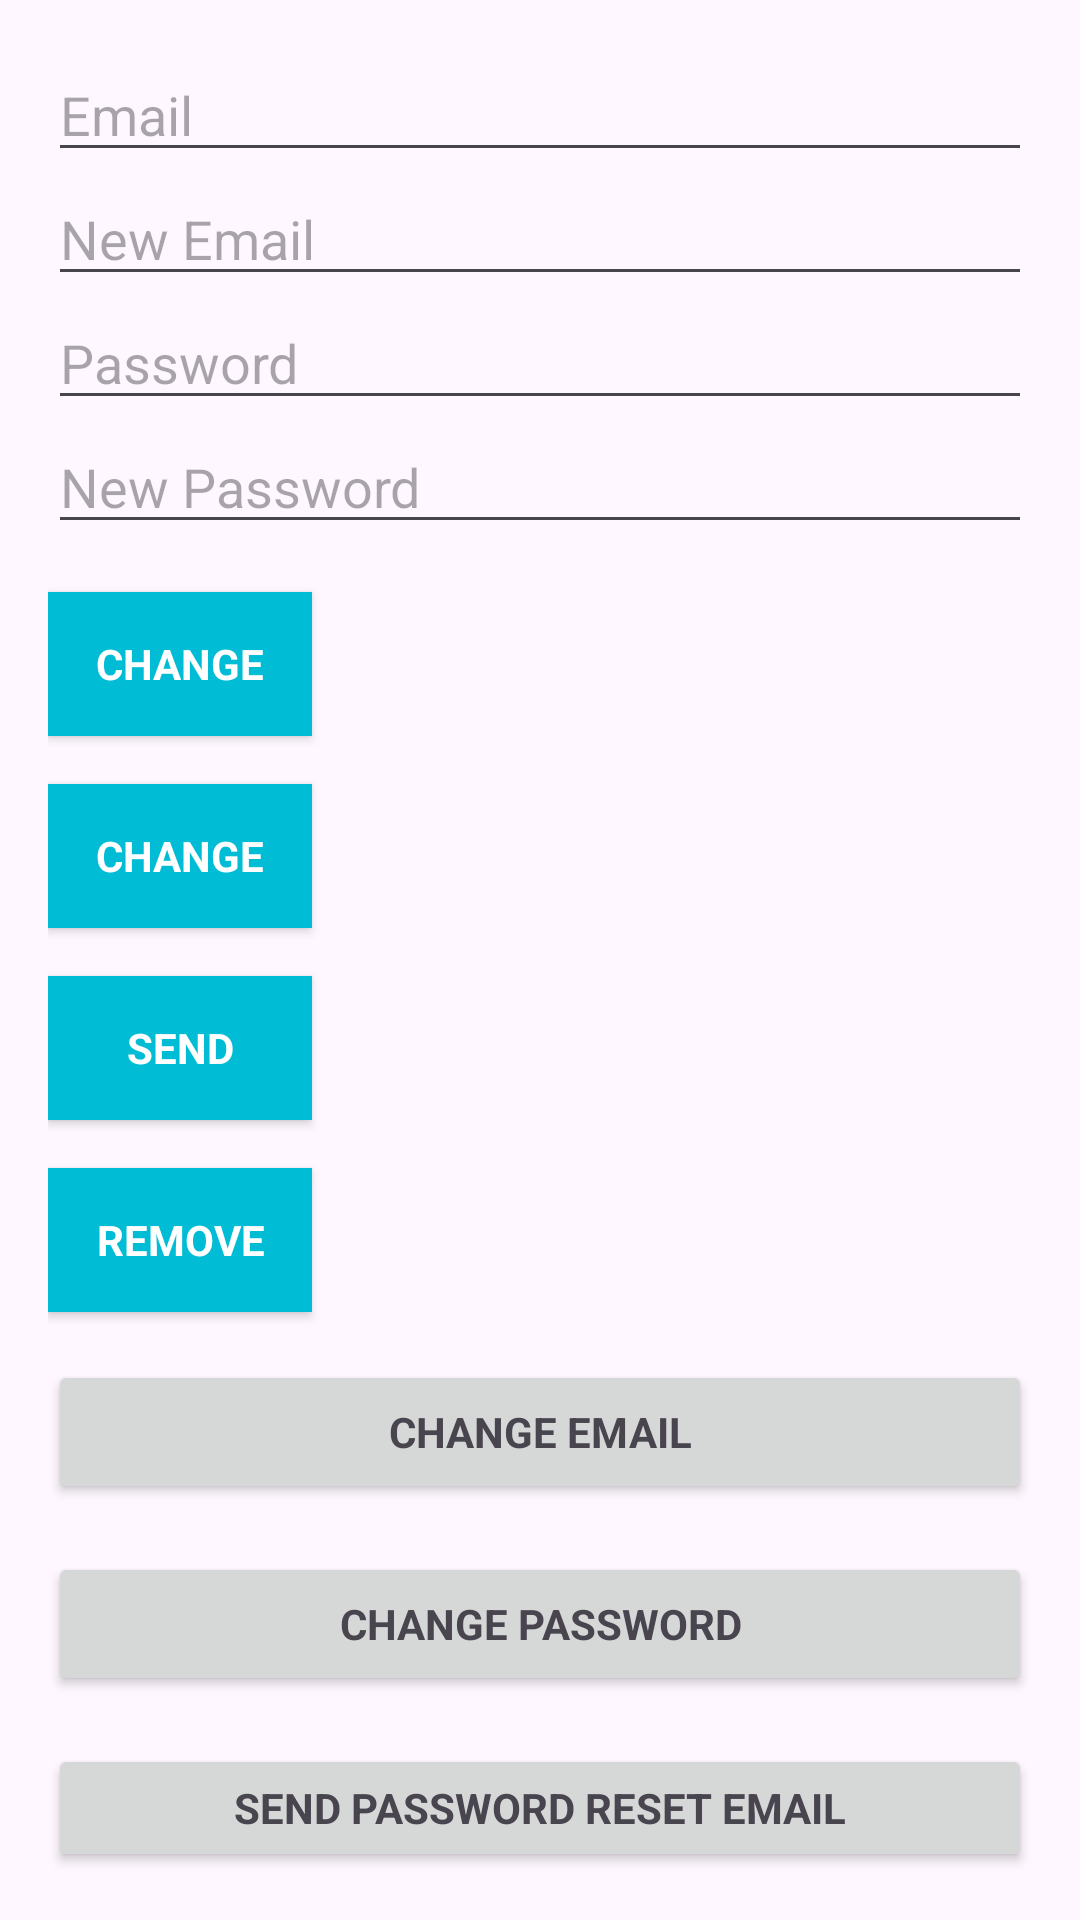

Here is an Android app screen rendered from its layout file. Give the layout XML and the strings, colors and styles it references.
<!-- AndroidManifest.xml: application theme AppTheme -->
<!-- res/layout/activity_main.xml -->
<?xml version="1.0" encoding="utf-8"?>
<LinearLayout xmlns:android="http://schemas.android.com/apk/res/android"
    xmlns:app="http://schemas.android.com/apk/res-auto"
    xmlns:tools="http://schemas.android.com/tools"
    android:layout_width="match_parent"
    android:layout_height="match_parent"
    android:fitsSystemWindows="true"
    android:orientation="vertical"
    android:paddingLeft="@dimen/activity_horizontal_margin"
    android:paddingTop="@dimen/activity_vertical_margin"
    android:paddingRight="@dimen/activity_horizontal_margin"
    android:paddingBottom="@dimen/activity_vertical_margin"
    app:layout_behavior="@string/appbar_scrolling_view_behavior"
    tools:context=".MainActivity">

    <EditText
        android:id="@+id/old_email"
        android:layout_width="match_parent"
        android:layout_height="wrap_content"
        android:hint="@string/hint_email"
        android:inputType="textEmailAddress"
        android:maxLines="1"
        android:singleLine="true" />

    <EditText
        android:id="@+id/new_email"
        android:layout_width="match_parent"
        android:layout_height="wrap_content"
        android:hint="@string/hint_new_email"
        android:inputType="textEmailAddress"
        android:maxLines="1"
        android:singleLine="true" />

    <EditText
        android:id="@+id/password"
        android:layout_width="match_parent"
        android:layout_height="wrap_content"
        android:focusableInTouchMode="true"
        android:hint="Password"
        android:imeOptions="actionUnspecified"
        android:inputType="textPassword"
        android:maxLines="1"
        android:singleLine="true" />

    <EditText
        android:id="@+id/newPassword"
        android:layout_width="match_parent"
        android:layout_height="wrap_content"
        android:focusableInTouchMode="true"
        android:hint="@string/new_pass"
        android:imeOptions="actionUnspecified"
        android:inputType="textPassword"
        android:maxLines="1"
        android:singleLine="true" />

    <Button
        android:id="@+id/changeEmail"
        style="?android:textAppearanceSmall"
        android:layout_width="wrap_content"
        android:layout_height="wrap_content"
        android:layout_marginTop="16dp"
        android:background="@color/colorPrimaryDark"
        android:text="@string/btn_change"
        android:textColor="@android:color/white"
        android:textStyle="bold" />

    <Button
        android:id="@+id/changePass"
        style="?android:textAppearanceSmall"
        android:layout_width="wrap_content"
        android:layout_height="wrap_content"
        android:layout_marginTop="16dp"
        android:background="@color/colorPrimaryDark"
        android:text="@string/btn_change"
        android:textColor="@android:color/white"
        android:textStyle="bold" />

    <Button
        android:id="@+id/send"
        style="?android:textAppearanceSmall"
        android:layout_width="wrap_content"
        android:layout_height="wrap_content"
        android:layout_marginTop="16dp"
        android:background="@color/colorPrimaryDark"
        android:text="@string/btn_send"
        android:textColor="@android:color/white"
        android:textStyle="bold" />

    <ProgressBar
        android:id="@+id/progressBar"
        android:layout_width="30dp"
        android:layout_height="30dp"
        android:visibility="gone" />

    <Button
        android:id="@+id/remove"
        style="?android:textAppearanceSmall"
        android:layout_width="wrap_content"
        android:layout_height="wrap_content"
        android:layout_marginTop="16dp"
        android:background="@color/colorPrimaryDark"
        android:text="@string/btn_remove"
        android:textColor="@android:color/white"
        android:textStyle="bold" />

    <Button
        android:id="@+id/change_email_button"
        style="?android:textAppearanceSmall"
        android:layout_width="match_parent"
        android:layout_height="wrap_content"
        android:layout_marginTop="16dp"
        android:text="@string/change_email"
        android:textStyle="bold" />

    <Button
        android:id="@+id/change_password_button"
        style="?android:textAppearanceSmall"
        android:layout_width="match_parent"
        android:layout_height="wrap_content"
        android:layout_marginTop="16dp"
        android:text="@string/change_password"
        android:textStyle="bold" />

    <Button
        android:id="@+id/sending_pass_reset_button"
        style="?android:textAppearanceSmall"
        android:layout_width="match_parent"
        android:layout_height="wrap_content"
        android:layout_marginTop="16dp"
        android:text="@string/send_password_reset_email"
        android:textStyle="bold" />

    <Button
        android:id="@+id/remove_user_button"
        style="?android:textAppearanceSmall"
        android:layout_width="match_parent"
        android:layout_height="wrap_content"
        android:layout_marginTop="16dp"
        android:text="@string/remove_user"
        android:textStyle="bold" />

    <Button
        android:id="@+id/sign_out"
        style="?android:textAppearanceSmall"
        android:layout_width="match_parent"
        android:layout_height="wrap_content"
        android:layout_marginTop="16dp"
        android:background="@color/colorPrimary"
        android:text="@string/btn_sign_out"
        android:textColor="@android:color/white"
        android:textStyle="bold" />


</LinearLayout>
<!-- resources referenced by this layout -->
<resources>
  <color name="colorPrimary">#3F51B5</color>
  <color name="colorPrimaryDark">#00BCD4</color>
  <dimen name="activity_horizontal_margin">16dp</dimen>
  <dimen name="activity_vertical_margin">16dp</dimen>
  <string name="btn_change">Change</string>
  <string name="btn_remove">Remove</string>
  <string name="btn_send">Send</string>
  <string name="btn_sign_out">Sign Out</string>
  <string name="change_email">Change Email</string>
  <string name="change_password">Change Password</string>
  <string name="hint_email">Email</string>
  <string name="hint_new_email">New Email</string>
  <string name="new_pass">New Password</string>
  <string name="remove_user">Remove user</string>
  <string name="send_password_reset_email">Send Password reset email</string>
  <style name="AppTheme" parent="Theme.Material3.Light.NoActionBar">
          
          <item name="colorPrimary">@color/colorPrimary</item>
          <item name="colorPrimaryDark">@color/colorPrimaryDark</item>
          <item name="colorAccent">@color/colorAccent</item>
          <item name="windowActionBar">false</item>
          <item name="windowNoTitle">true</item>
      </style>
  <color name="colorAccent">#00BCD4</color>
</resources>
